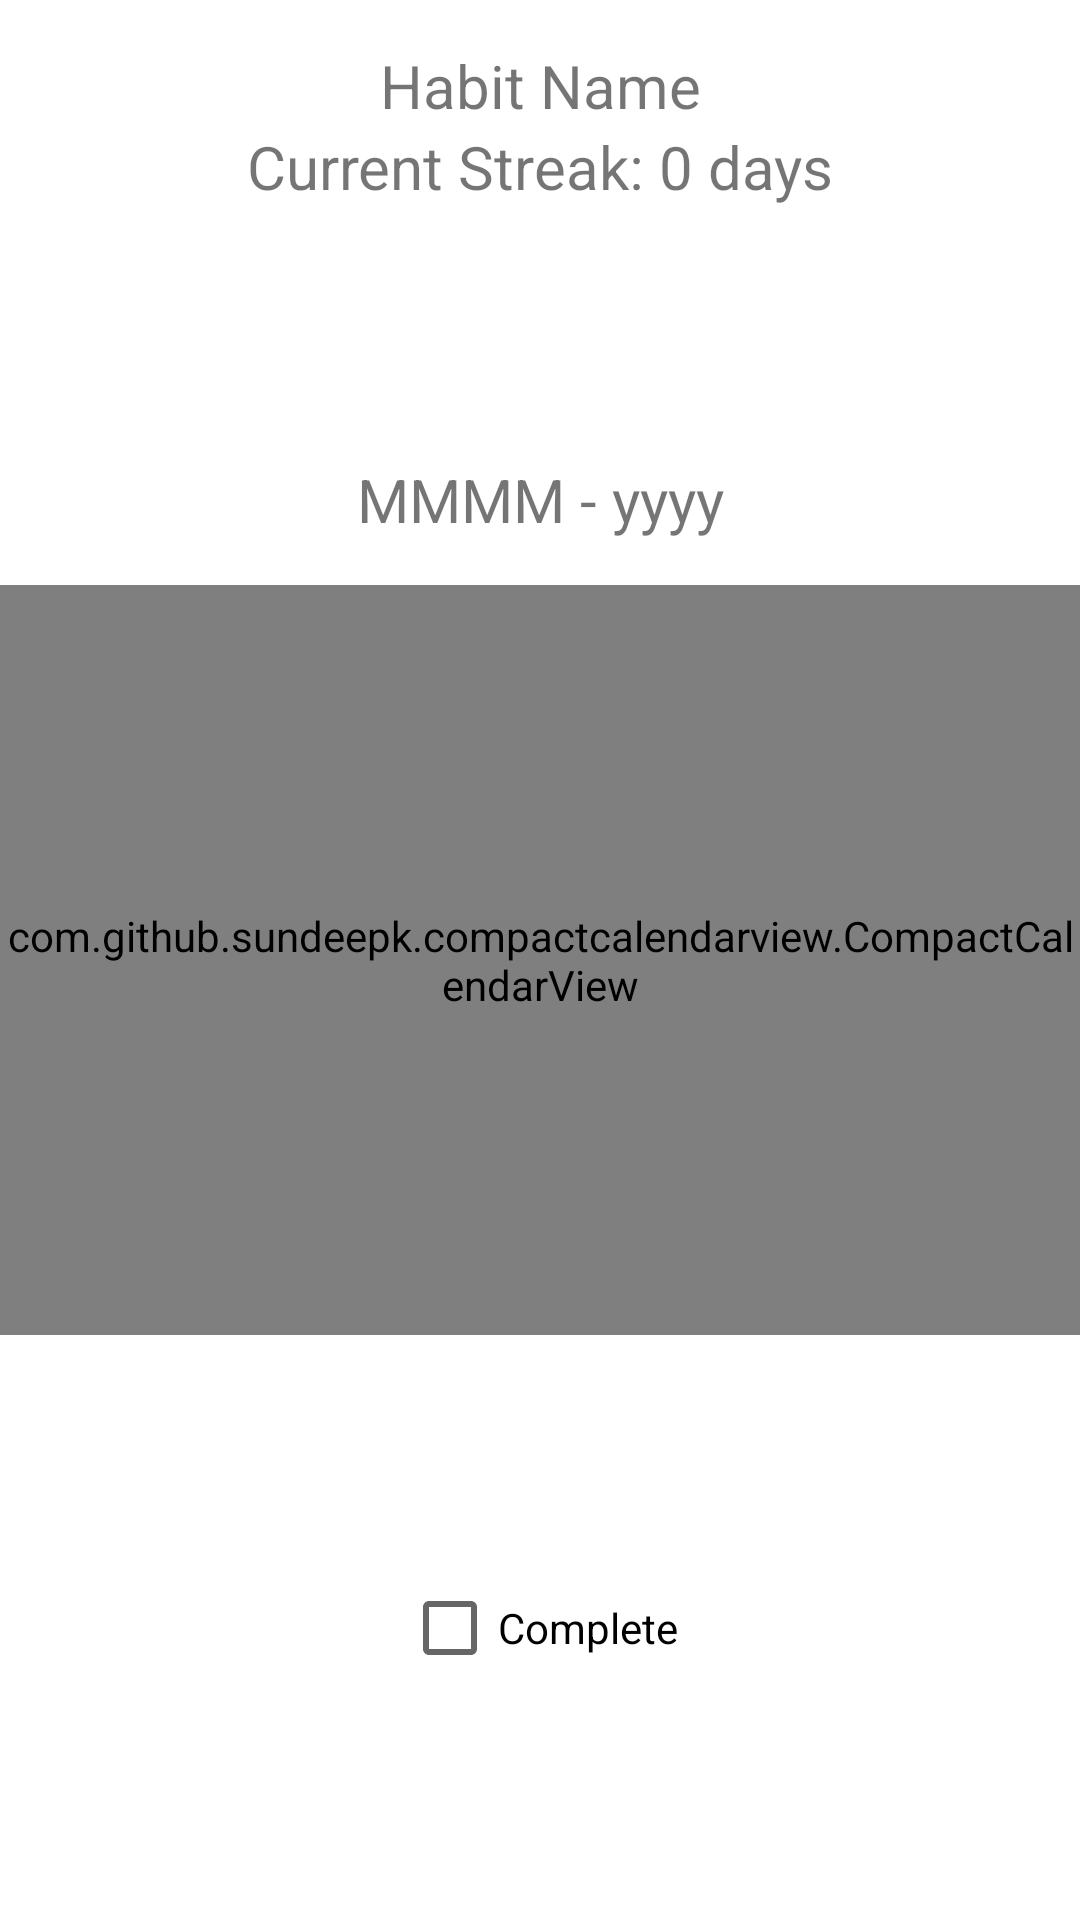

Reconstruct the res/layout file that produces this screen, plus the resources it refers to.
<!-- AndroidManifest.xml: application theme Theme.NowOrNever -->
<!-- res/layout/fragment_home.xml -->
<?xml version="1.0" encoding="utf-8"?>
<FrameLayout xmlns:android="http://schemas.android.com/apk/res/android"
    xmlns:tools="http://schemas.android.com/tools"
    android:layout_width="match_parent"
    android:layout_height="match_parent"
    xmlns:app="http://schemas.android.com/apk/res-auto"
    tools:context=".habit.HomeFragment">

    <androidx.constraintlayout.widget.ConstraintLayout
        android:layout_width="match_parent"
        android:layout_height="match_parent" >

        <TextView
            android:id="@+id/habitNameView"
            android:layout_width="wrap_content"
            android:layout_height="wrap_content"
            android:layout_marginTop="15dp"
            android:text="@string/habit_name_hint"
            android:textSize="20sp"
            app:layout_constraintTop_toTopOf="parent"
            app:layout_constraintEnd_toEndOf="parent"
            app:layout_constraintStart_toStartOf="parent" />

        <TextView
            android:id="@+id/currStreakView"
            android:layout_width="wrap_content"
            android:layout_height="wrap_content"
            android:text="@string/streak"
            android:textSize="20sp"
            app:layout_constraintTop_toBottomOf="@id/habitNameView"
            app:layout_constraintEnd_toEndOf="parent"
            app:layout_constraintStart_toStartOf="parent" />

        <TextView
            android:id="@+id/calendarTitle"
            android:layout_width="wrap_content"
            android:layout_height="wrap_content"
            android:text="@string/calendar_title"
            android:textSize="20sp"
            android:layout_marginBottom="15dp"
            app:layout_constraintEnd_toEndOf="parent"
            app:layout_constraintStart_toStartOf="parent"
            app:layout_constraintBottom_toTopOf="@id/compactcalendar_view" />

        <com.github.sundeepk.compactcalendarview.CompactCalendarView
            android:id="@+id/compactcalendar_view"
            android:layout_width="fill_parent"
            android:layout_height="250dp"
            app:compactCalendarTargetHeight="250dp"
            app:compactCalendarTextSize="12sp"
            app:compactCalendarBackgroundColor="@color/teal_200"
            app:compactCalendarTextColor="#fff"
            app:compactCalendarCurrentSelectedDayBackgroundColor="#E57373"
            app:compactCalendarCurrentDayBackgroundColor="@color/purple_200"
            app:compactCalendarMultiEventIndicatorColor="#fff"
            app:layout_constraintTop_toTopOf="parent"
            app:layout_constraintBottom_toBottomOf="parent"
            app:layout_constraintEnd_toEndOf="parent"
            app:layout_constraintStart_toStartOf="parent" />

        <CheckBox
            android:id="@+id/comletionCheckBox"
            android:layout_width="wrap_content"
            android:layout_height="wrap_content"
            android:text="@string/completion_check"
            app:layout_constraintTop_toBottomOf="@id/compactcalendar_view"
            app:layout_constraintBottom_toBottomOf="parent"
            app:layout_constraintEnd_toEndOf="parent"
            app:layout_constraintStart_toStartOf="parent" />

    </androidx.constraintlayout.widget.ConstraintLayout>

</FrameLayout>
<!-- resources referenced by this layout -->
<resources>
  <string name="calendar_title">MMMM - yyyy</string>
  <string name="completion_check">Complete</string>
  <string name="habit_name_hint">Habit Name</string>
  <string name="streak">Current Streak: 0 days</string>
  <style name="Theme.NowOrNever" parent="Theme.MaterialComponents.DayNight.DarkActionBar">
          
          <item name="colorPrimary">@color/purple_500</item>
          <item name="colorPrimaryVariant">@color/purple_700</item>
          <item name="colorOnPrimary">@color/white</item>
          
          <item name="colorSecondary">@color/teal_200</item>
          <item name="colorSecondaryVariant">@color/teal_700</item>
          <item name="colorOnSecondary">@color/black</item>
          
          <item name="android:statusBarColor" tools:targetApi="l">?attr/colorPrimaryVariant</item>
          
      </style>
  <!-- not gathered from this repository: default colours our renderer supplied (Android Studio template values) -->
  <color name="purple_200">#FFBB86FC</color>
  <color name="purple_500">#FF6200EE</color>
  <color name="purple_700">#FF3700B3</color>
  <color name="teal_200">#FF03DAC5</color>
  <color name="teal_700">#FF018786</color>
  <color name="black">#FF000000</color>
  <color name="white">#FFFFFFFF</color>
</resources>
